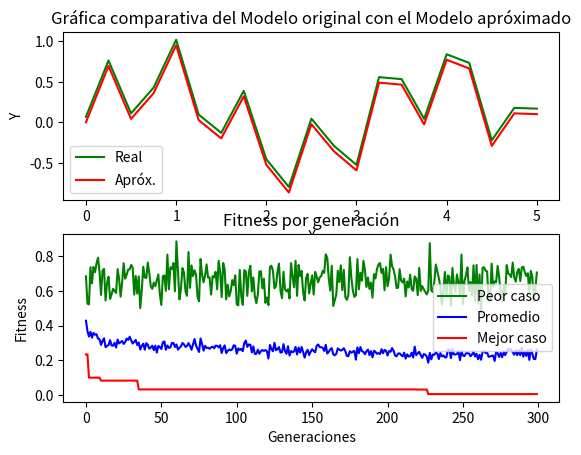

The script that saved this image:
import random
import math
import matplotlib.pyplot as plt

#Generación de genotipos
def genotipo():
    valor2 = []
    for i in range(poblacion_inicial):
        valor = random.randint(1,59)
        valor2.append(valor)
    return valor2

#Cruza entre genotipos del mismo valor (A-A) (B-B)
def cruza(genotipo):
    hijosA=[]
    hijosB=[]
    aux=[]
    aux2=[]
    A = genotipo[0]
    B = genotipo[1]
    
    for i,j in zip(A,B):
        val = converBin(i)
        val2 = converBin(j)
        aux.append(val)
        aux2.append(val2)

    for i in range(0,len(aux),2):
        corte=random.randint(1, long_material_gen)
        # print("Punto cruza para pareja "+str(i)+" : "+ str(corte))
        hijosA.append(aux[i][:corte]+aux[i+1][corte:])
        hijosA.append(aux[i][corte:]+aux[i+1][:corte])
    # print("HijosA: "+ str(hijosA))

    for i in range(0,len(aux2),2):
        corte=random.randint(1, long_material_gen)
        # print("Punto cruza para pareja "+str(i)+" : "+ str(corte))
        hijosB.append(aux2[i][:corte]+aux2[i+1][corte:])
        hijosB.append(aux2[i][corte:]+aux2[i+1][:corte])
    # print("hijosB: "+ str(hijosB))
    
    C = [hijosA]+[aux]+[hijosB]+[aux2]
    return C

#Mutación de un genotipo en base a prob_mut
def mutacion(genoma):
    originalA = genoma[1]
    originalB = genoma[3]
    genomaA = genoma[0]
    genomaB = genoma[2]
    A = []
    B = []

    for i in range(len(genomaA)):
        for j in range(len(genomaA[i])):
           rd = random.randint(1,100)
           val_bin = genomaA[i][j]

           if rd < prob_mut:
           
               if genomaA[i][j] == 1:
                   genomaA[i][j] = 0
               else:
                   genomaA[i][j] = 1
           else:
                genomaA[i][j]

    for i in range(len(genomaB)):
        for j in range(len(genomaB[i])):
           rd = random.randint(1,100)
           val_bin = genomaB[i][j]
       
           if rd < prob_mut:
               if genomaB[i][j] == 1:
                   genomaB[i][j] = 0
               else:
                   genomaB[i][j] = 1
           else:
                genomaB[i][j]

    A = genomaA
    B = genomaB
    C = [A]+[originalA]+[B]+[originalB]

    return C

#Método selección
def selecciona(A,B):
    generacion=[]
    mejores = []
    auxA = []
    auxB = []
    promedio = []
    aux = 0
    
    for i,j in zip(A,B):
        valory = []
        fit = 0
        pro=0
        individuo_A=i*.10
        individuo_B=j*.10

        for x in range(len(valores_x)):
            resultY = cosSin(valores_x[x],individuo_A,individuo_B)
            fit += (math.pow((valores_y[x]-resultY),2))
            valory.append(round(resultY,4))
            promedio.append(fit)
        fit = fit/len(valores_x)
        generacion.append([fit,i,j,valory])
    generacion.sort()
    
    for x in promedio:
        pro = pro+x
    pmd.append(pro/len(promedio))
    
    for z in generacion:
        aux = aux+z[0]
        ultimoValor = z[0]
        if len(mejores)<10:
            mejores.append(z)
    peor_caso_gen.append(ultimoValor)
    promedio_gen.append(aux/21)

    for l in mejores:
        auxA.append(l[1])
        auxB.append(l[2])
    
    auxC = [auxA]+[auxB]
    mejor_caso_gen.append(mejores[0])
    
    mejor.append(mejores[0][0])
    return auxC

#Convertidor
def converBin(num):
    binario="{0:06b}".format(num)
    return [int(i) for i in str(binario)]    

#Función para Y
def cosSin(i,individuo_A,individuo_B):
    valorY = math.cos(individuo_A*i)*math.sin(individuo_B*i)
    return valorY

# #Metodo para graficar
def mostrarGrafica():
    fig, (ax1, ax2) = plt.subplots(nrows=2, ncols=1)

    ax1.plot(valores_x, valores_y,label = "Real", color="green")
    ax1.plot(valores_x, valores_y_2, label = "Apróx.", color="red")
    ax1.set_xlabel('X')
    ax1.set_ylabel('Y')
    ax1.set_title('Gráfica comparativa del Modelo original con el Modelo apróximado')
    ax1.legend()

    ax2.plot(peor_caso_gen,label = "Peor caso", color="green")
    ax2.plot(promedio_gen, label = "Promedio", color="blue")
    ax2.plot(mejor, label = "Mejor caso", color="red")
    ax2.set_xlabel('Generaciones')
    ax2.set_ylabel('Fitness')
    ax2.set_title('Fitness por generación')
    ax2.legend()

    plt.show()

if __name__ == '__main__':

    valores_y=[0.0678,0.7622,0.1102,0.4269,1.0171,0.0950,-0.1299,0.3877,-0.4545,-0.7964,0.0448,-0.2894,-0.5247,0.5567,0.5318,0.0428,0.8382,0.7316,-0.2220,0.1784,0.1684]
    valores_x=[0.0000,0.2500,0.5000,0.75000,1,1.25,1.50,1.75,2,2.25,2.50,2.75,3,3.25,3.50,3.75,4,4.25,4.50,4.75,5]

    long_material_gen = 6
    poblacion_inicial = 20
    numero_generaciones=300
    prob_mut=50 #porcentaje

    valores_y_2=[]
    generacion= []
    promedio_gen=[]
    mejor_caso_gen = []
    mejor=[]
    peor_caso_gen=[]
    pmd = []

    pob_A = genotipo()
    pob_B = genotipo()

    for i in range(numero_generaciones):
        generacion.append(i)
        print("GENERACION ",i)
        seleccion = selecciona(pob_A,pob_B)
        cruz = cruza(seleccion)
        muta = mutacion(cruz)

        new_A = muta[0]+muta[1]
        new_B = muta[2]+muta[3]

        A =[]
        B = []
        for j,k in zip(new_A,new_B):
            val = ''.join(str(e) for e in j)
            individuo_A=int((val), 2)
            A.append(individuo_A)
            val2 = ''.join(str(e) for e in k)
            individuo_B=int((val2), 2)
            B.append(individuo_B)
            new_A = A
            new_B = B

        pob_A.clear()
        pob_B.clear()

        pob_A = new_A
        pob_B = new_B

    pmd.sort()
    mejor_caso_gen.sort()
    mejorFit = mejor_caso_gen[0]
    mejorA = mejor_caso_gen[0][1]
    mejorB = mejor_caso_gen[0][2]
    valores_y_2 = mejor_caso_gen[0][3]
    
    print("Y ",valores_y_2)
    print("A ",mejorA*.10)
    print("B ",mejorB*.10)
    print("BEST FIT ",pmd[0])

    mostrarGrafica()
